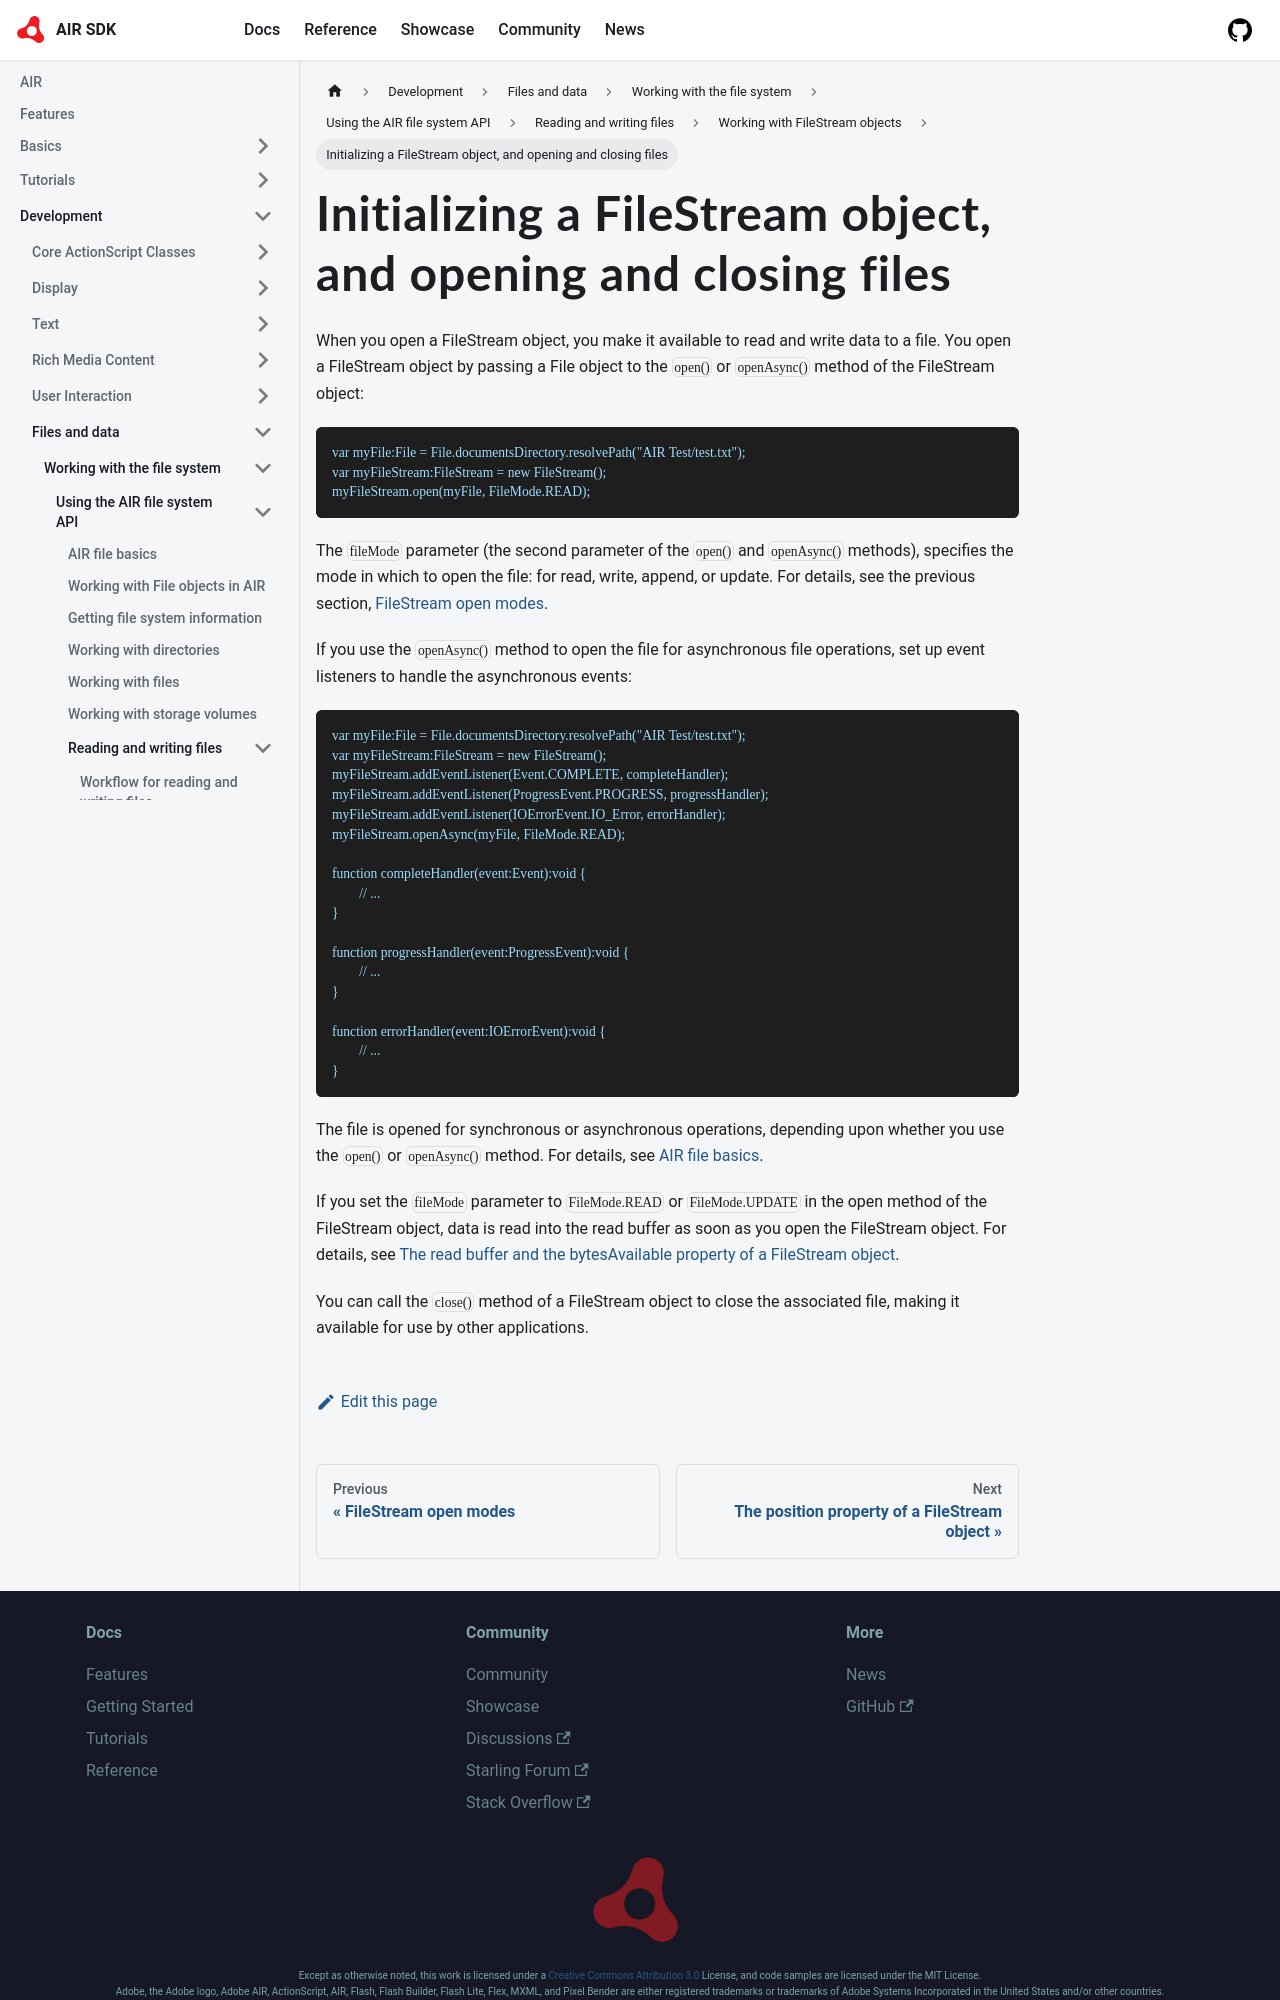

repository: airsdk/airsdk.dev · page: docs/development/files-and-data/working-with-the-file-system/using-the-air-file-system-api/reading-and-writing-files/working-with-filestream-objects/initializing-a-filestream-object-and-opening-and-cl · generator: docusaurus

---
sidebar_position: 2
---

# Initializing a FileStream object, and opening and closing files

When you open a FileStream object, you make it available to read and write data
to a file. You open a FileStream object by passing a File object to the `open()`
or `openAsync()` method of the FileStream object:

```
var myFile:File = File.documentsDirectory.resolvePath("AIR Test/test.txt");
var myFileStream:FileStream = new FileStream();
myFileStream.open(myFile, FileMode.READ);
```

The `fileMode` parameter (the second parameter of the `open()` and `openAsync()`
methods), specifies the mode in which to open the file: for read, write, append,
or update. For details, see the previous section,
[FileStream open modes](./filestream-open-modes.md).

If you use the `openAsync()` method to open the file for asynchronous file
operations, set up event listeners to handle the asynchronous events:

```
var myFile:File = File.documentsDirectory.resolvePath("AIR Test/test.txt");
var myFileStream:FileStream = new FileStream();
myFileStream.addEventListener(Event.COMPLETE, completeHandler);
myFileStream.addEventListener(ProgressEvent.PROGRESS, progressHandler);
myFileStream.addEventListener(IOErrorEvent.IO_Error, errorHandler);
myFileStream.openAsync(myFile, FileMode.READ);

function completeHandler(event:Event):void {
	// ...
}

function progressHandler(event:ProgressEvent):void {
	// ...
}

function errorHandler(event:IOErrorEvent):void {
	// ...
}
```

The file is opened for synchronous or asynchronous operations, depending upon
whether you use the `open()` or `openAsync()` method. For details, see
[AIR file basics](../../air-file-basics.md).

If you set the `fileMode` parameter to `FileMode.READ` or `FileMode.UPDATE` in
the open method of the FileStream object, data is read into the read buffer as
soon as you open the FileStream object. For details, see
[The read buffer and the bytesAvailable property of a FileStream object](./the-read-buffer-and-the-bytesavailable-property-of-a-filestream-object.md).
